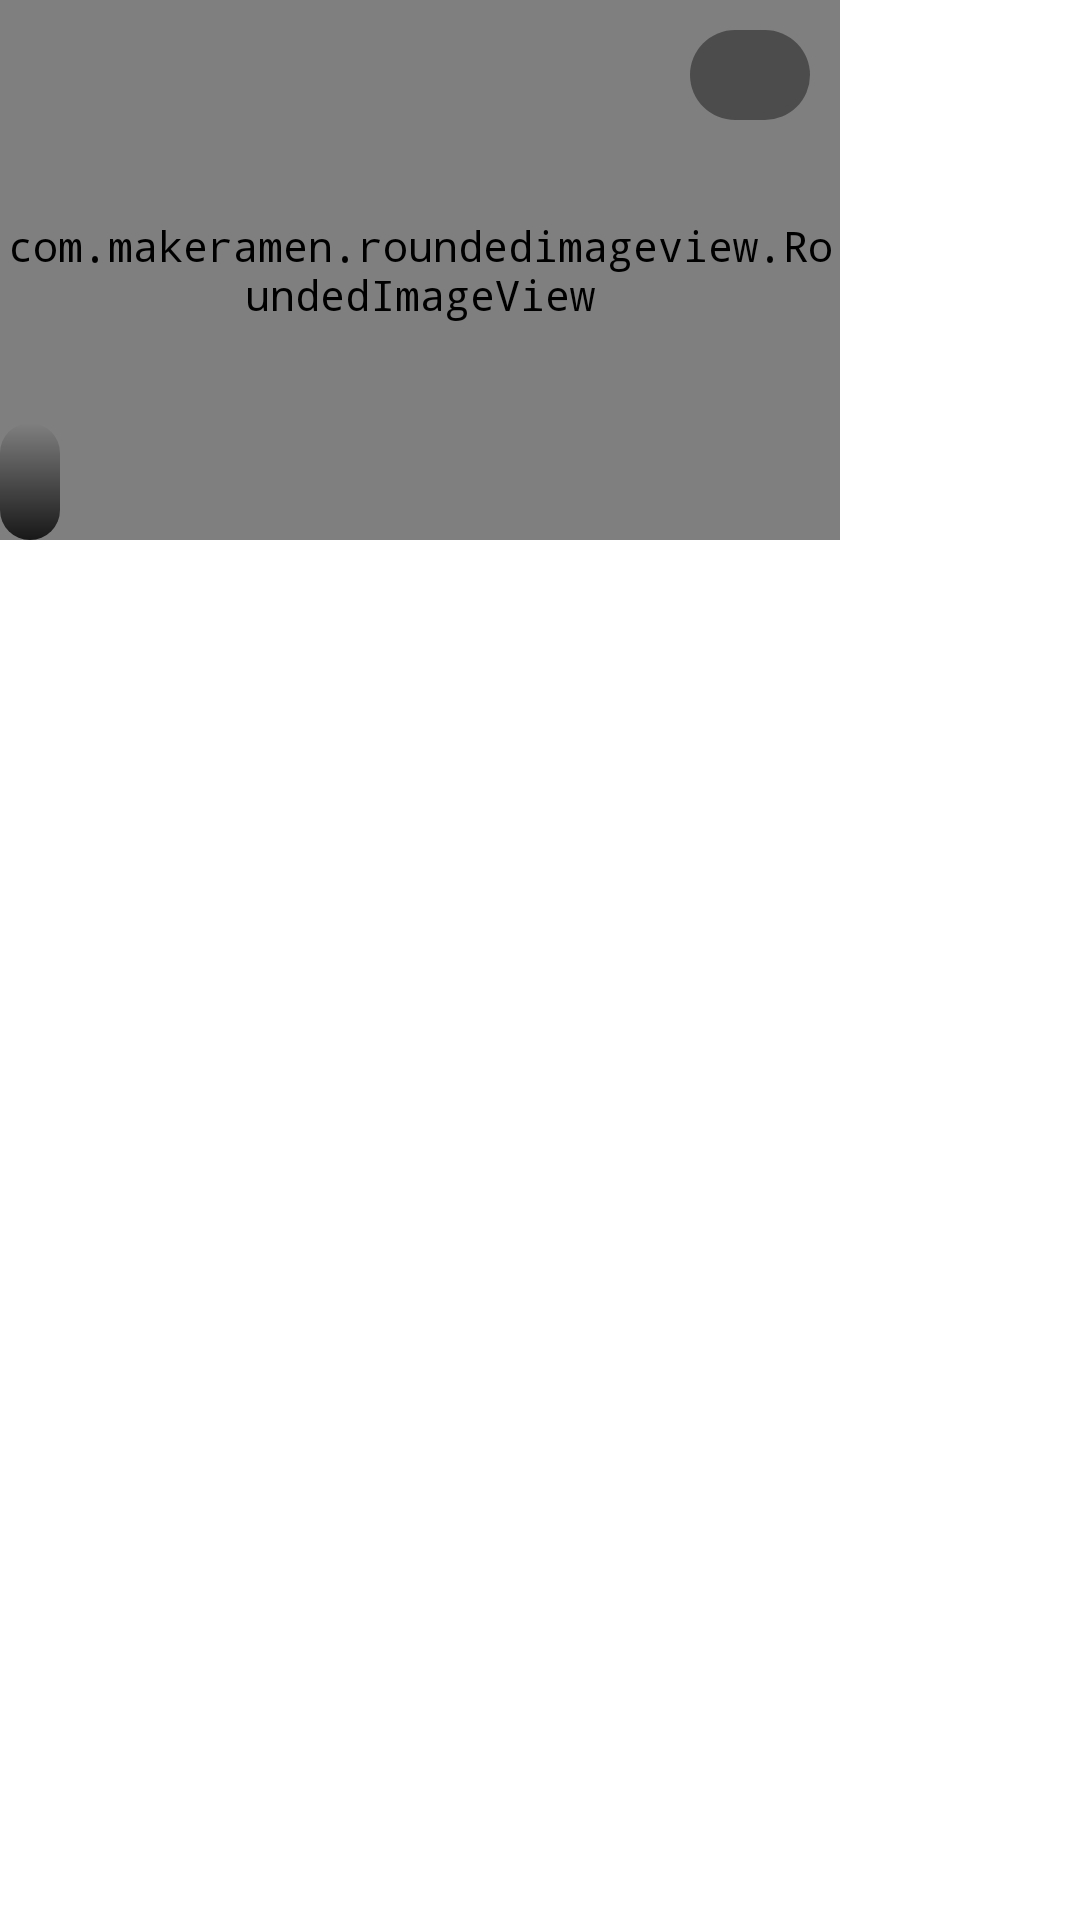

Android layout source for this screen:
<!-- AndroidManifest.xml: application theme AppTheme -->
<!-- res/layout/trending_news_item.xml -->
<?xml version="1.0" encoding="utf-8"?>
<LinearLayout xmlns:android="http://schemas.android.com/apk/res/android"
    xmlns:app="http://schemas.android.com/apk/res-auto"
    xmlns:tools="http://schemas.android.com/tools"
    android:id="@+id/lin_view"
    android:layout_width="@dimen/dp_300"
    android:layout_height="wrap_content"
    android:layout_marginEnd="@dimen/dp_10"
    android:background="@color/white"
    android:orientation="vertical"
    android:paddingBottom="@dimen/dp_10">

    <RelativeLayout
        android:layout_width="@dimen/dp_300"
        android:layout_height="@dimen/dp_200"
        android:orientation="vertical">

        <com.makeramen.roundedimageview.RoundedImageView
            android:id="@+id/img_photo"
            android:layout_width="match_parent"
            android:layout_height="200dp"
            android:scaleType="fitXY"
            android:src="@mipmap/ic_launcher"
            app:riv_border_color="#FFFFFF"
            app:riv_border_width="1dip"
            app:riv_corner_radius="8dip"
            app:riv_mutate_background="true"
            app:riv_oval="false"
            app:riv_tile_mode="clamp"
            tools:background="@drawable/rounded_corner" />

        <androidx.appcompat.widget.AppCompatTextView
            android:id="@+id/txt_title"
            android:layout_width="wrap_content"
            android:layout_height="wrap_content"
            android:layout_alignParentBottom="true"
            android:background="@drawable/tranding_gradient"
            android:paddingLeft="10dp"
            android:paddingTop="10dp"
            android:paddingRight="10dp"
            android:paddingBottom="10dp"
            android:textColor="@color/white"
            android:textSize="@dimen/sp_16"
            android:textStyle="bold"
            tools:text="Sara Ali Khan and Tara Sutariya Will be inspire you shope the chikankari Kurtas" />

        <androidx.appcompat.widget.AppCompatTextView
            android:id="@+id/txt_numnews"
            android:layout_width="wrap_content"
            android:layout_height="30dp"
            android:layout_alignParentEnd="true"
            android:layout_marginTop="10dp"
            android:layout_marginEnd="10dp"
            android:background="@drawable/tranding_numofnews"
            android:gravity="center"
            android:paddingLeft="20dp"
            android:paddingRight="20dp"
            android:textColor="@color/white"
            android:textSize="@dimen/sp_14"
            tools:text="1/5" />
    </RelativeLayout>
</LinearLayout>
<!-- resources referenced by this layout -->
<resources>
  <color name="white">#FFFFFF</color>
  <dimen name="dp_10">10dp</dimen>
  <dimen name="dp_200">200dp</dimen>
  <dimen name="dp_300">200dp</dimen>
  <dimen name="sp_14">14sp</dimen>
  <dimen name="sp_16">16sp</dimen>
  <!-- drawable rounded_corner (drawable) -->
  <?xml version="1.0" encoding="utf-8"?>
  <shape xmlns:android="http://schemas.android.com/apk/res/android" android:shape="rectangle">
      <solid android:color="#ffffff"/>
  
      <stroke android:width="3dp"
          android:color="@android:color/transparent"/>
  
      <padding android:left="1dp"
          android:top="1dp"
          android:right="1dp"
          android:bottom="1dp"/>
  
      <corners android:radius="30px"/>
  </shape>
  <!-- drawable tranding_gradient (drawable) -->
  <?xml version="1.0" encoding="utf-8"?>
  <layer-list xmlns:android="http://schemas.android.com/apk/res/android">
      <item>
          <shape android:shape="rectangle">
              <gradient android:startColor="#00efefef"
                  android:endColor="#D0000000"
                  android:angle="270"
                  android:type="linear"/>
              <corners android:radius="30px"/>
          </shape>
      </item>
  </layer-list>
  <!-- drawable tranding_numofnews (drawable) -->
  <?xml version="1.0" encoding="utf-8"?>
  <shape android:shape="rectangle"
      xmlns:android="http://schemas.android.com/apk/res/android">
      <corners android:radius="30dp" />
      <solid android:color="@color/tanding_news_number_of" />
  </shape>
  <!-- mipmap ic_launcher: png bitmap (mipmap-hdpi, 3143 bytes) -->
  <style name="AppTheme" parent="Theme.AppCompat.Light.DarkActionBar">
          
          <item name="colorPrimary">@color/colorPrimary</item>
          <item name="colorPrimaryDark">@color/colorPrimaryDark</item>
          <item name="colorAccent">@color/colorAccent</item>
          <item name="android:statusBarColor">@color/pink</item>
          <item name="android:typeface">monospace</item>
      </style>
  <color name="tanding_news_number_of">#66000000</color>
  <color name="colorPrimary">#6200EE</color>
  <color name="colorPrimaryDark">#3700B3</color>
  <color name="colorAccent">#03DAC5</color>
  <color name="pink">#af1180</color>
</resources>
